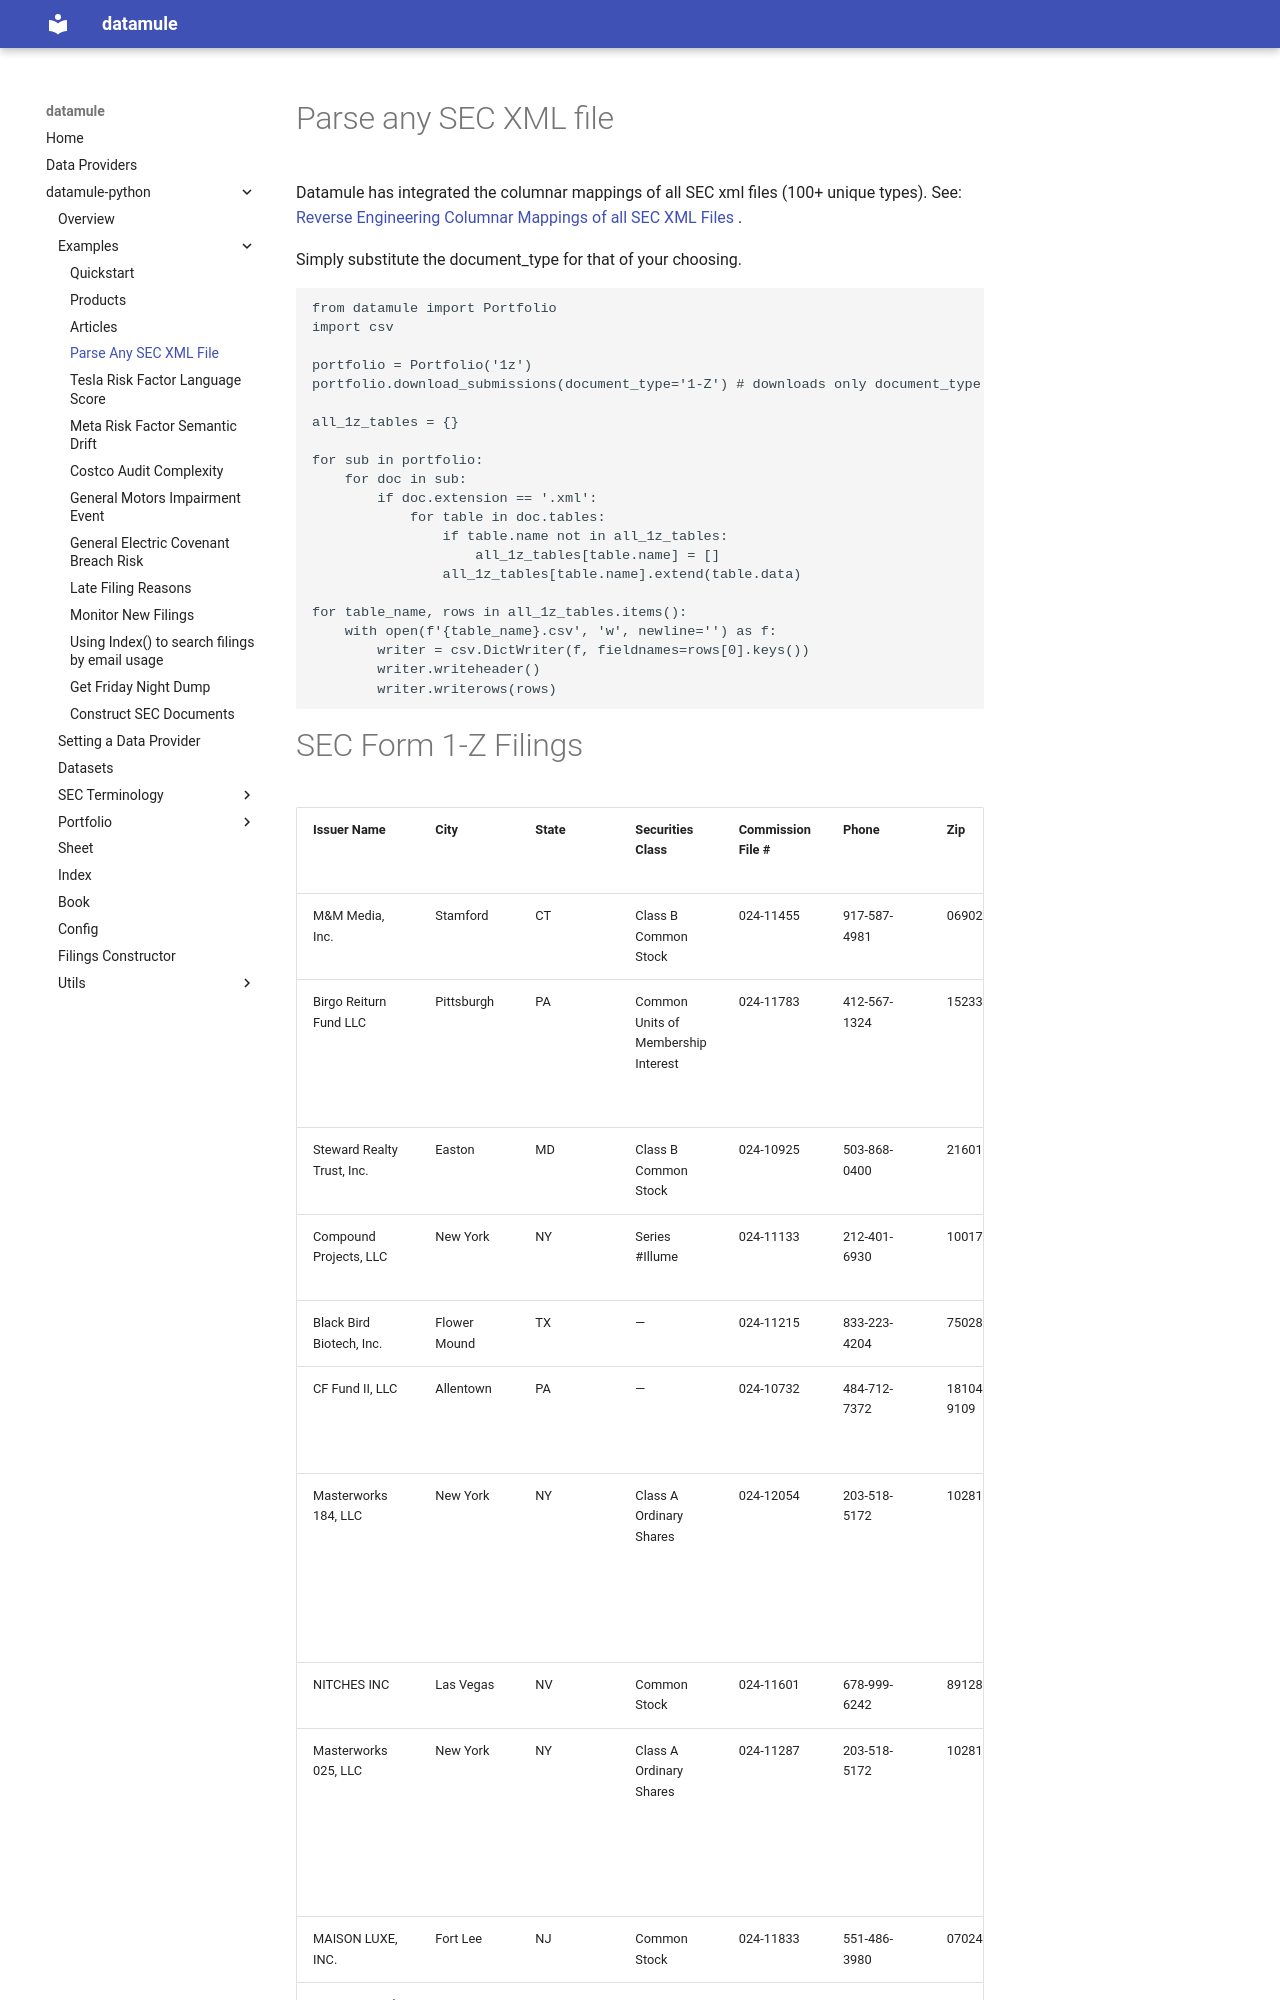

repository: john-friedman/datamule-python · page: datamule-python/examples/parse_any_sec_xml_file/index.html · generator: mkdocs

# Parse any SEC XML file

Datamule has integrated the columnar mappings of all SEC xml files (100+ unique types). See: [Reverse Engineering Columnar Mappings of all SEC XML Files
](https://github.com/john-friedman/Reverse-Engineering-Columnar-Mappings-of-all-SEC-XML-Files).

Simply substitute the document_type for that of your choosing. 

```
from datamule import Portfolio
import csv

portfolio = Portfolio('1z')
portfolio.download_submissions(document_type='1-Z') # downloads only document_type = '1-Z'

all_1z_tables = {}

for sub in portfolio:
    for doc in sub:
        if doc.extension == '.xml':
            for table in doc.tables:
                if table.name not in all_1z_tables:
                    all_1z_tables[table.name] = []
                all_1z_tables[table.name].extend(table.data)

for table_name, rows in all_1z_tables.items():
    with open(f'{table_name}.csv', 'w', newline='') as f:
        writer = csv.DictWriter(f, fieldnames=rows[0].keys())
        writer.writeheader()
        writer.writerows(rows)
```
